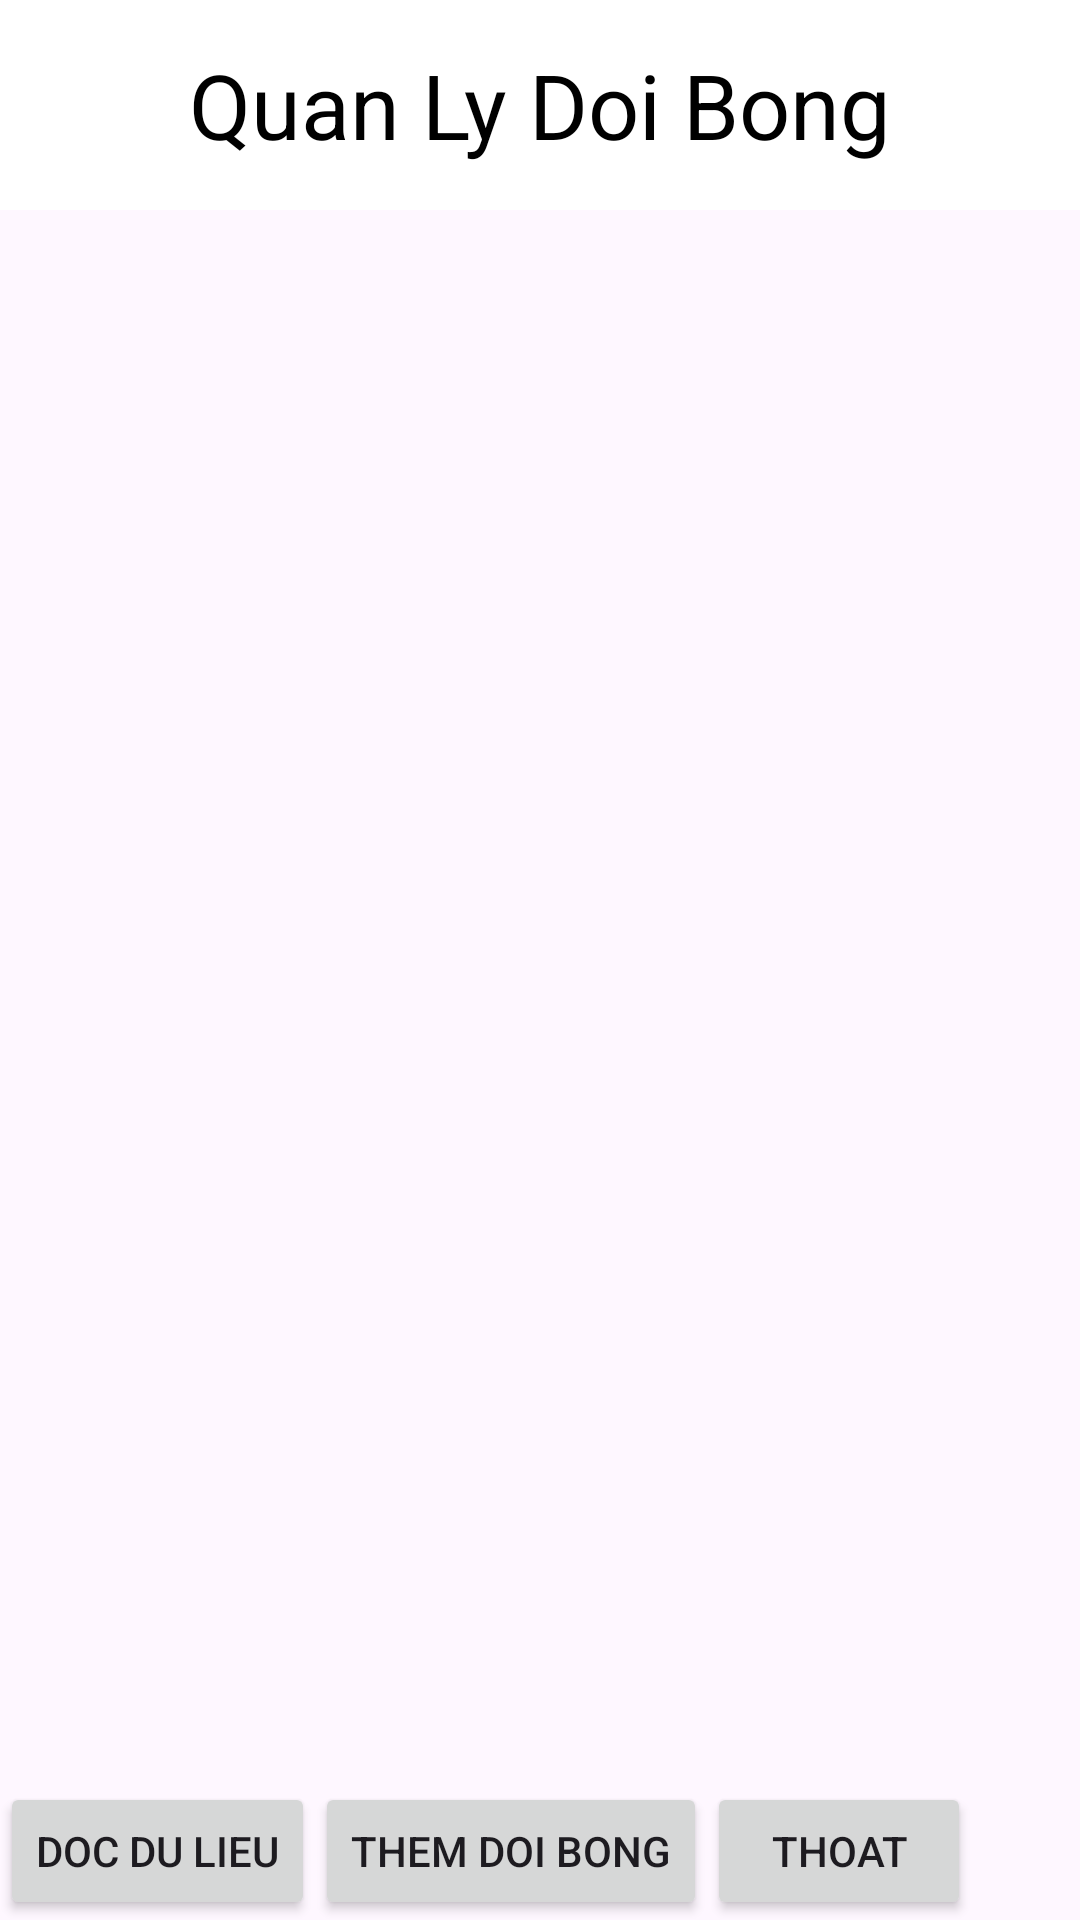

Reconstruct the res/layout file that produces this screen, plus the resources it refers to.
<!-- AndroidManifest.xml: application theme Theme.QuanLyDoiBong -->
<!-- res/layout/activity_trang_chu_doi_bong.xml -->
<?xml version="1.0" encoding="utf-8"?>
<LinearLayout xmlns:android="http://schemas.android.com/apk/res/android"
    xmlns:app="http://schemas.android.com/apk/res-auto"
    xmlns:tools="http://schemas.android.com/tools"
    android:layout_width="match_parent"
    android:layout_height="match_parent"
    android:orientation="vertical"
    android:id="@+id/drawerLayout"
    tools:context=".DoiBong.TrangChuDoiBong">

    <TextView
        android:layout_width="match_parent"
        android:layout_height="70dp"
        android:text="Quan Ly Doi Bong"
        android:gravity="center"
        android:textSize="30dp"
        android:textColor="#000000"
        android:background="#FFFFFF"
        />

    <ListView
        android:id="@+id/lvDanhSachDoiBong"
        android:layout_width="match_parent"
        android:layout_height="524dp" />
    <LinearLayout
        android:layout_width="match_parent"
        android:layout_height="wrap_content">
        <Button
            android:id="@+id/btnDocDLDoiBong"
            android:text="Doc Du Lieu"
            android:layout_width="wrap_content"
            android:layout_height="wrap_content"/>
        <Button
            android:id="@+id/btnThemDoiBong"
            android:text="Them Doi Bong"
            android:layout_width="wrap_content"
            android:layout_height="wrap_content"/>
        <Button
            android:id="@+id/btnThoat"
            android:text="Thoat"
            android:layout_width="wrap_content"
            android:layout_height="wrap_content"/>
    </LinearLayout>
</LinearLayout>
<!-- resources referenced by this layout -->
<resources>
  <style name="Theme.QuanLyDoiBong" parent="Base.Theme.QuanLyDoiBong" />
  <style name="Base.Theme.QuanLyDoiBong" parent="Theme.Material3.DayNight">
          
          
      </style>
</resources>
